Labelled photos from "dynamic-hand-gestures-LMHGD-dataset-double-view", an image-classification folder in aviogit/dynamic-hand-gesture-classification-datasets. The possible labels are: catching, catching hands up, line gesture, pointing, pointing with hand raised, resting, rotating, scroll finger, shaking, shaking low, shaking raised fist, slicing, zoom gesture.

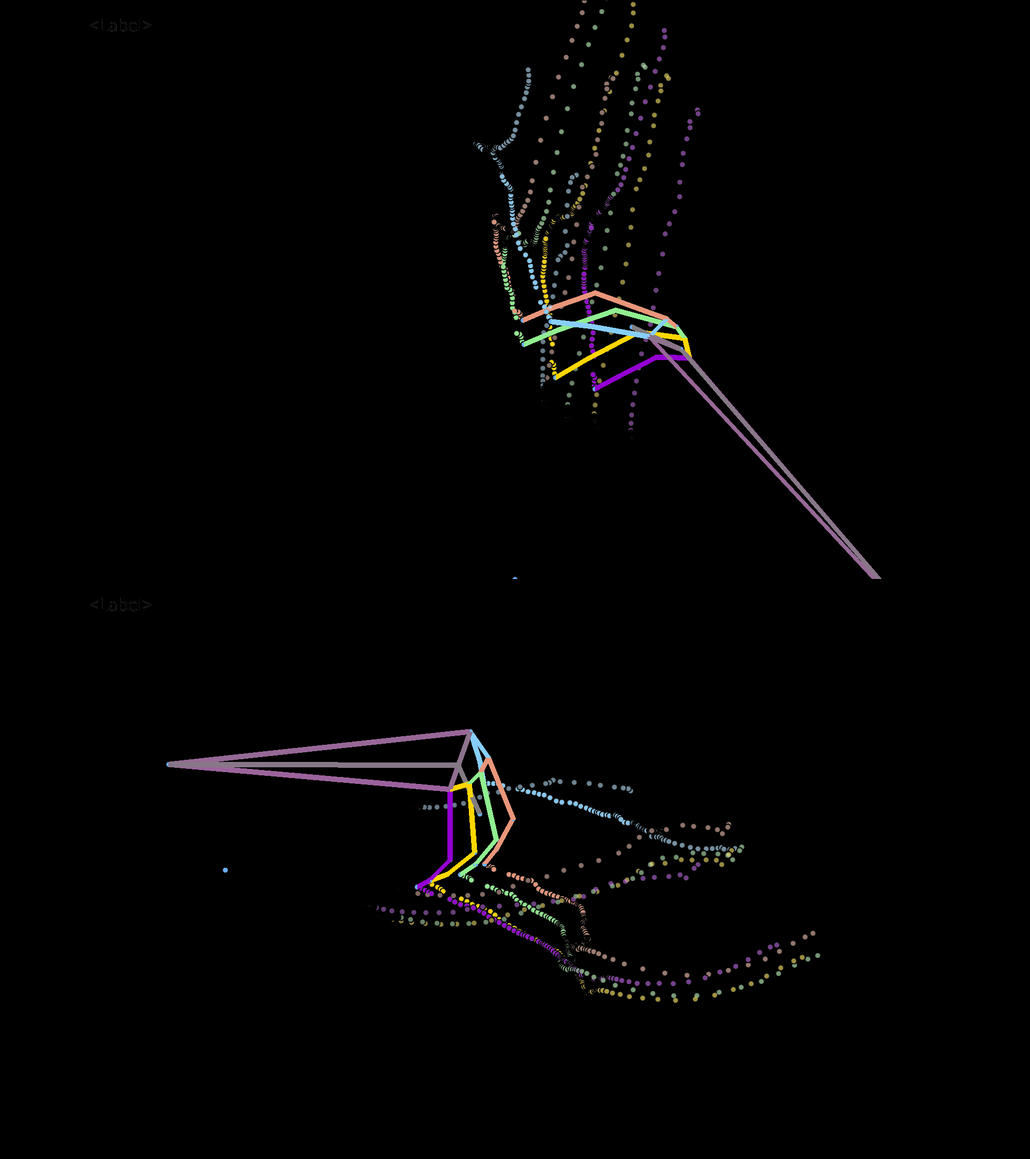
Label: shaking low

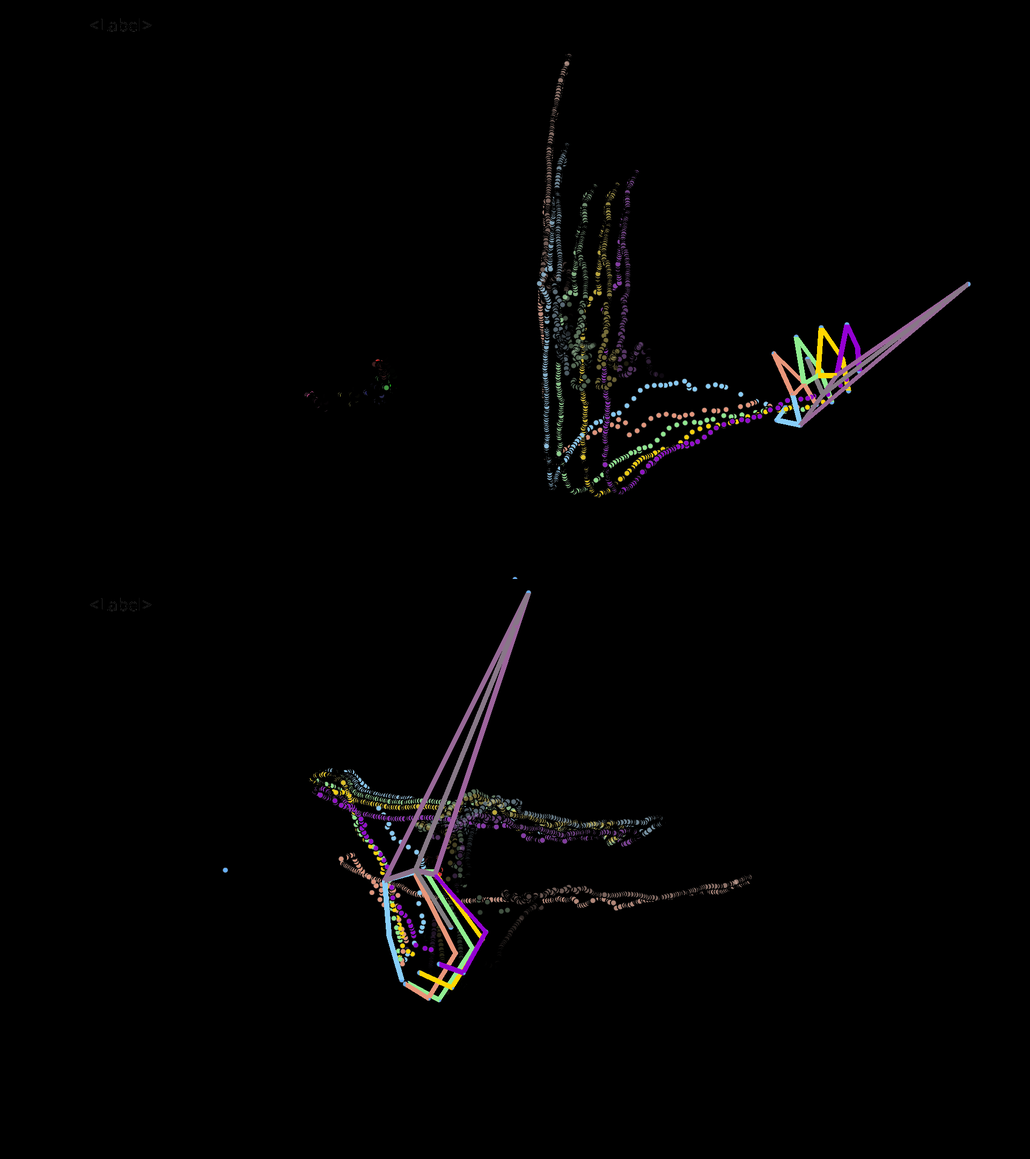
Label: scroll finger

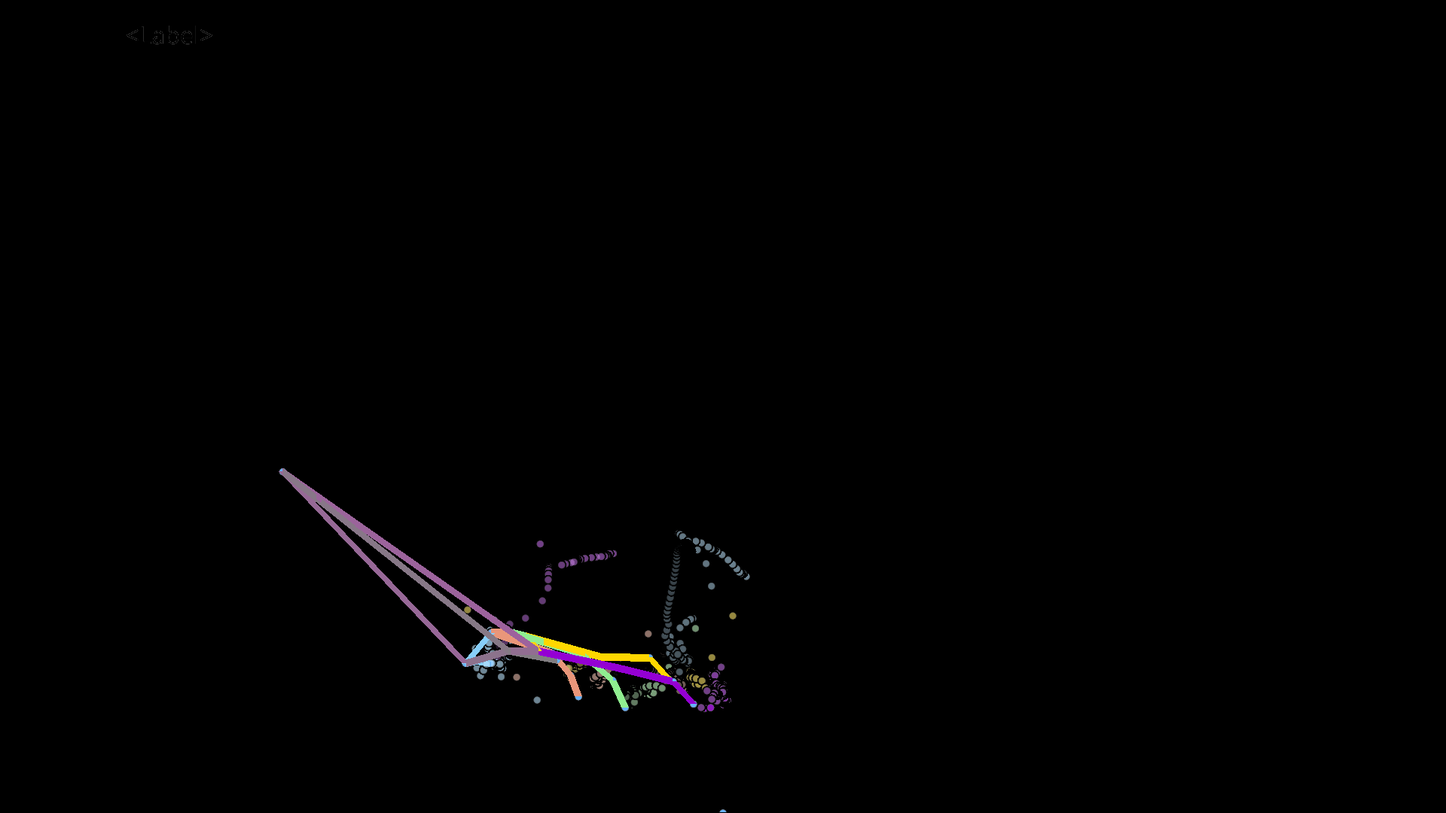
Label: rotating

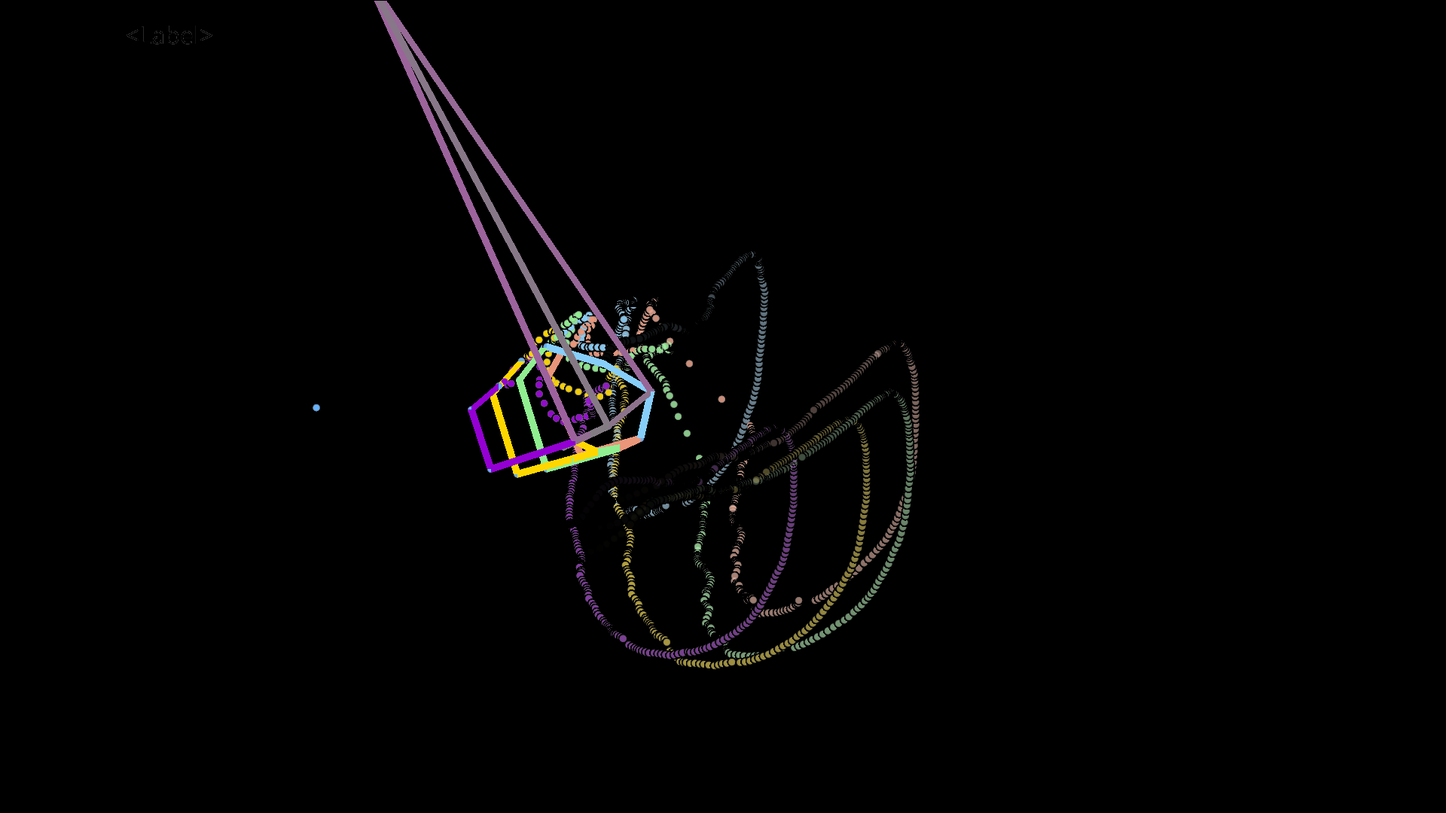
Label: catching

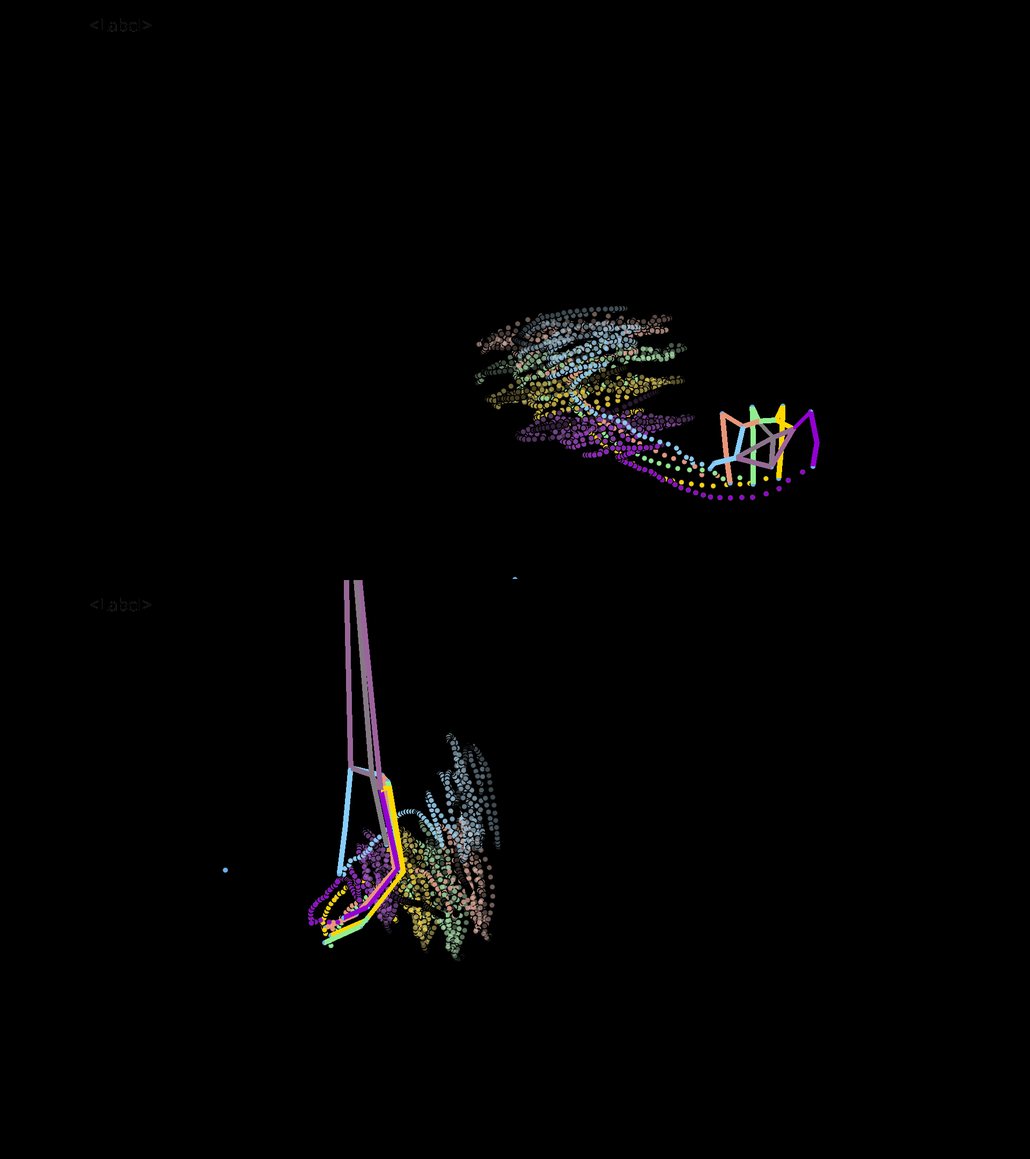
Label: shaking

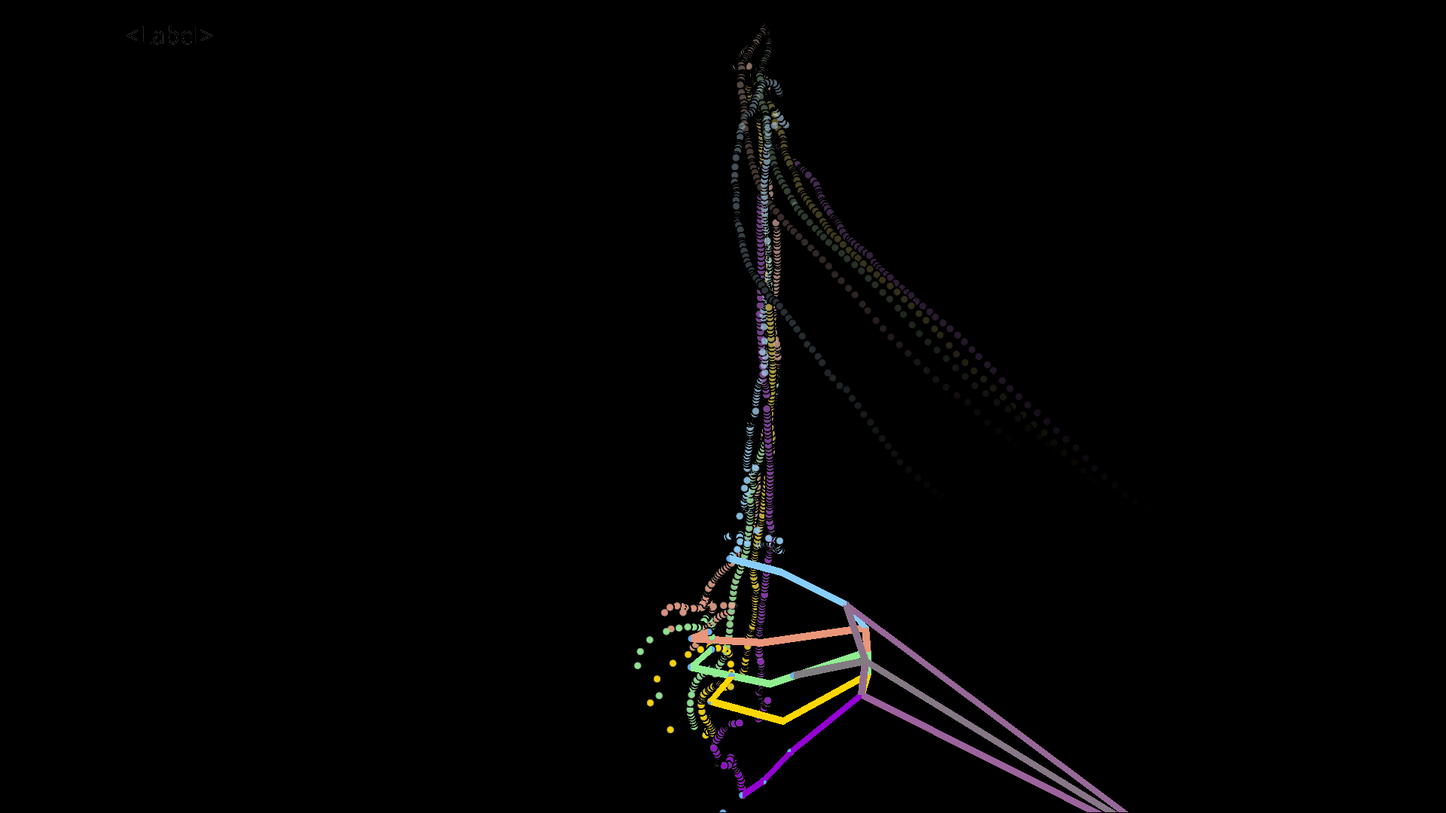
Label: slicing
